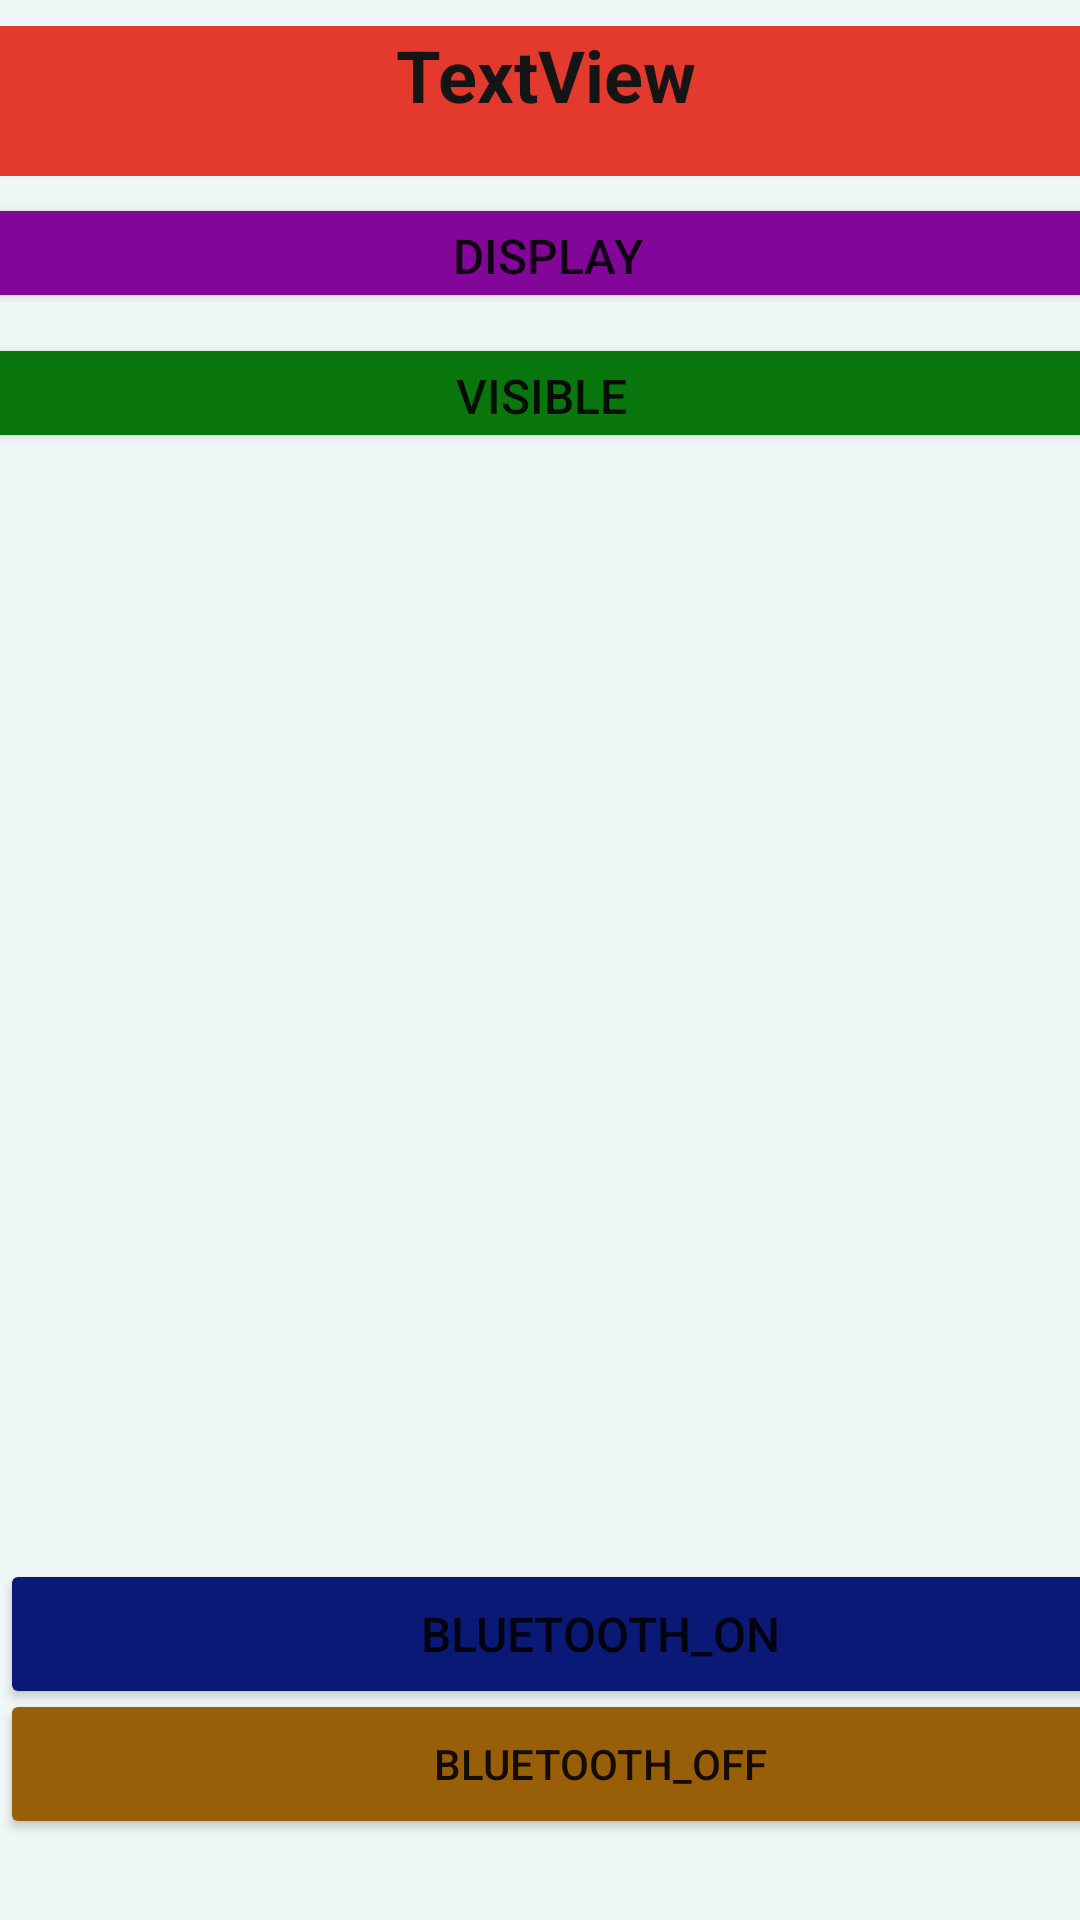

Here is an Android app screen rendered from its layout file. Give the layout XML and the strings, colors and styles it references.
<!-- AndroidManifest.xml: application theme Theme.CHATZApp -->
<!-- res/layout/activity_main.xml -->
<?xml version="1.0" encoding="utf-8"?>
<androidx.constraintlayout.widget.ConstraintLayout xmlns:android="http://schemas.android.com/apk/res/android"
    xmlns:app="http://schemas.android.com/apk/res-auto"
    xmlns:tools="http://schemas.android.com/tools"
    android:id="@+id/ConstraintLayout"

    android:layout_width="match_parent"
    android:layout_height="match_parent"
    android:background="#780D8A"
    android:backgroundTint="#F0F8F7"
    tools:context=".MainActivity">

    <Button
        android:id="@+id/btOn"
        android:layout_width="400dp"
        android:layout_height="50dp"
        android:backgroundTint="#091975"
        android:text="@string/bluetooth_on"
        android:textSize="16sp"
        app:layout_constraintBottom_toBottomOf="parent"
        app:layout_constraintTop_toTopOf="parent"
        app:layout_constraintVertical_bias="0.881"
        tools:layout_editor_absoluteX="5dp" />

    <Button
        android:id="@+id/button3"
        android:layout_width="400dp"
        android:layout_height="40dp"
        android:backgroundTint="#820798"
        android:text="@string/display"
        android:textSize="16sp"
        app:layout_constraintBottom_toBottomOf="parent"
        app:layout_constraintEnd_toEndOf="parent"
        app:layout_constraintHorizontal_bias="0.454"
        app:layout_constraintStart_toStartOf="parent"
        app:layout_constraintTop_toTopOf="parent"
        app:layout_constraintVertical_bias="0.107" />

    <TextView
        android:id="@+id/textView2"
        style="@android:style/Widget.DeviceDefault.Light.TextView"
        android:layout_width="400dp"
        android:layout_height="50dp"
        android:background="#77092E"
        android:backgroundTint="#E33A2D"
        android:paddingLeft="150dp"
        android:text="TextView"
        android:textAppearance="@style/TextAppearance.AppCompat.Medium"
        android:textColor="#151515"
        android:textSize="24sp"
        android:textStyle="bold"
        app:layout_constraintBottom_toTopOf="@+id/listView"
        app:layout_constraintEnd_toEndOf="parent"
        app:layout_constraintHorizontal_bias="0.466"
        app:layout_constraintStart_toStartOf="parent"
        app:layout_constraintTop_toTopOf="parent"
        app:layout_constraintVertical_bias="0.103" />

    <ListView
        android:id="@+id/listView"
        android:layout_width="382dp"
        android:layout_height="400dp"
        app:layout_constraintBottom_toBottomOf="parent"
        app:layout_constraintEnd_toEndOf="parent"
        app:layout_constraintStart_toStartOf="parent"
        app:layout_constraintTop_toTopOf="parent"
        app:layout_constraintVertical_bias="0.564">


    </ListView>

    <Button
        android:id="@+id/btOff"
        android:layout_width="400dp"
        android:layout_height="50dp"
        android:backgroundTint="#985E08"
        android:text="@string/bluetooth_off"
        app:layout_constraintBottom_toBottomOf="parent"
        app:layout_constraintTop_toTopOf="parent"
        app:layout_constraintVertical_bias="0.954"
        tools:layout_editor_absoluteX="5dp" />

    <Button
        android:id="@+id/button5"
        android:layout_width="400dp"
        android:layout_height="40dp"
        android:backgroundTint="#09770E"
        android:text="@string/visible"
        android:textSize="16sp"
        app:layout_constraintBottom_toBottomOf="parent"
        app:layout_constraintEnd_toEndOf="parent"
        app:layout_constraintStart_toStartOf="parent"
        app:layout_constraintTop_toTopOf="parent"
        app:layout_constraintVertical_bias="0.185" />

</androidx.constraintlayout.widget.ConstraintLayout>
<!-- resources referenced by this layout -->
<resources>
  <string name="bluetooth_off">bluetooth_off</string>
  <string name="bluetooth_on">bluetooth_on</string>
  <string name="display">display</string>
  <string name="visible">visible</string>
  <style name="Theme.CHATZApp" parent="Theme.MaterialComponents.DayNight.DarkActionBar">
          
          <item name="colorPrimary">@color/purple_500</item>
          <item name="colorPrimaryVariant">@color/purple_700</item>
          <item name="colorOnPrimary">@color/white</item>
          
          <item name="colorSecondary">@color/teal_200</item>
          <item name="colorSecondaryVariant">@color/teal_700</item>
          <item name="colorOnSecondary">@color/black</item>
          
          <item name="android:statusBarColor">?attr/colorPrimaryVariant</item>
          
      </style>
  <!-- not gathered from this repository: default colours our renderer supplied (Android Studio template values) -->
  <color name="purple_500">#FF6200EE</color>
  <color name="purple_700">#FF3700B3</color>
  <color name="teal_200">#FF03DAC5</color>
  <color name="teal_700">#FF018786</color>
  <color name="black">#FF000000</color>
  <color name="white">#FFFFFFFF</color>
</resources>
